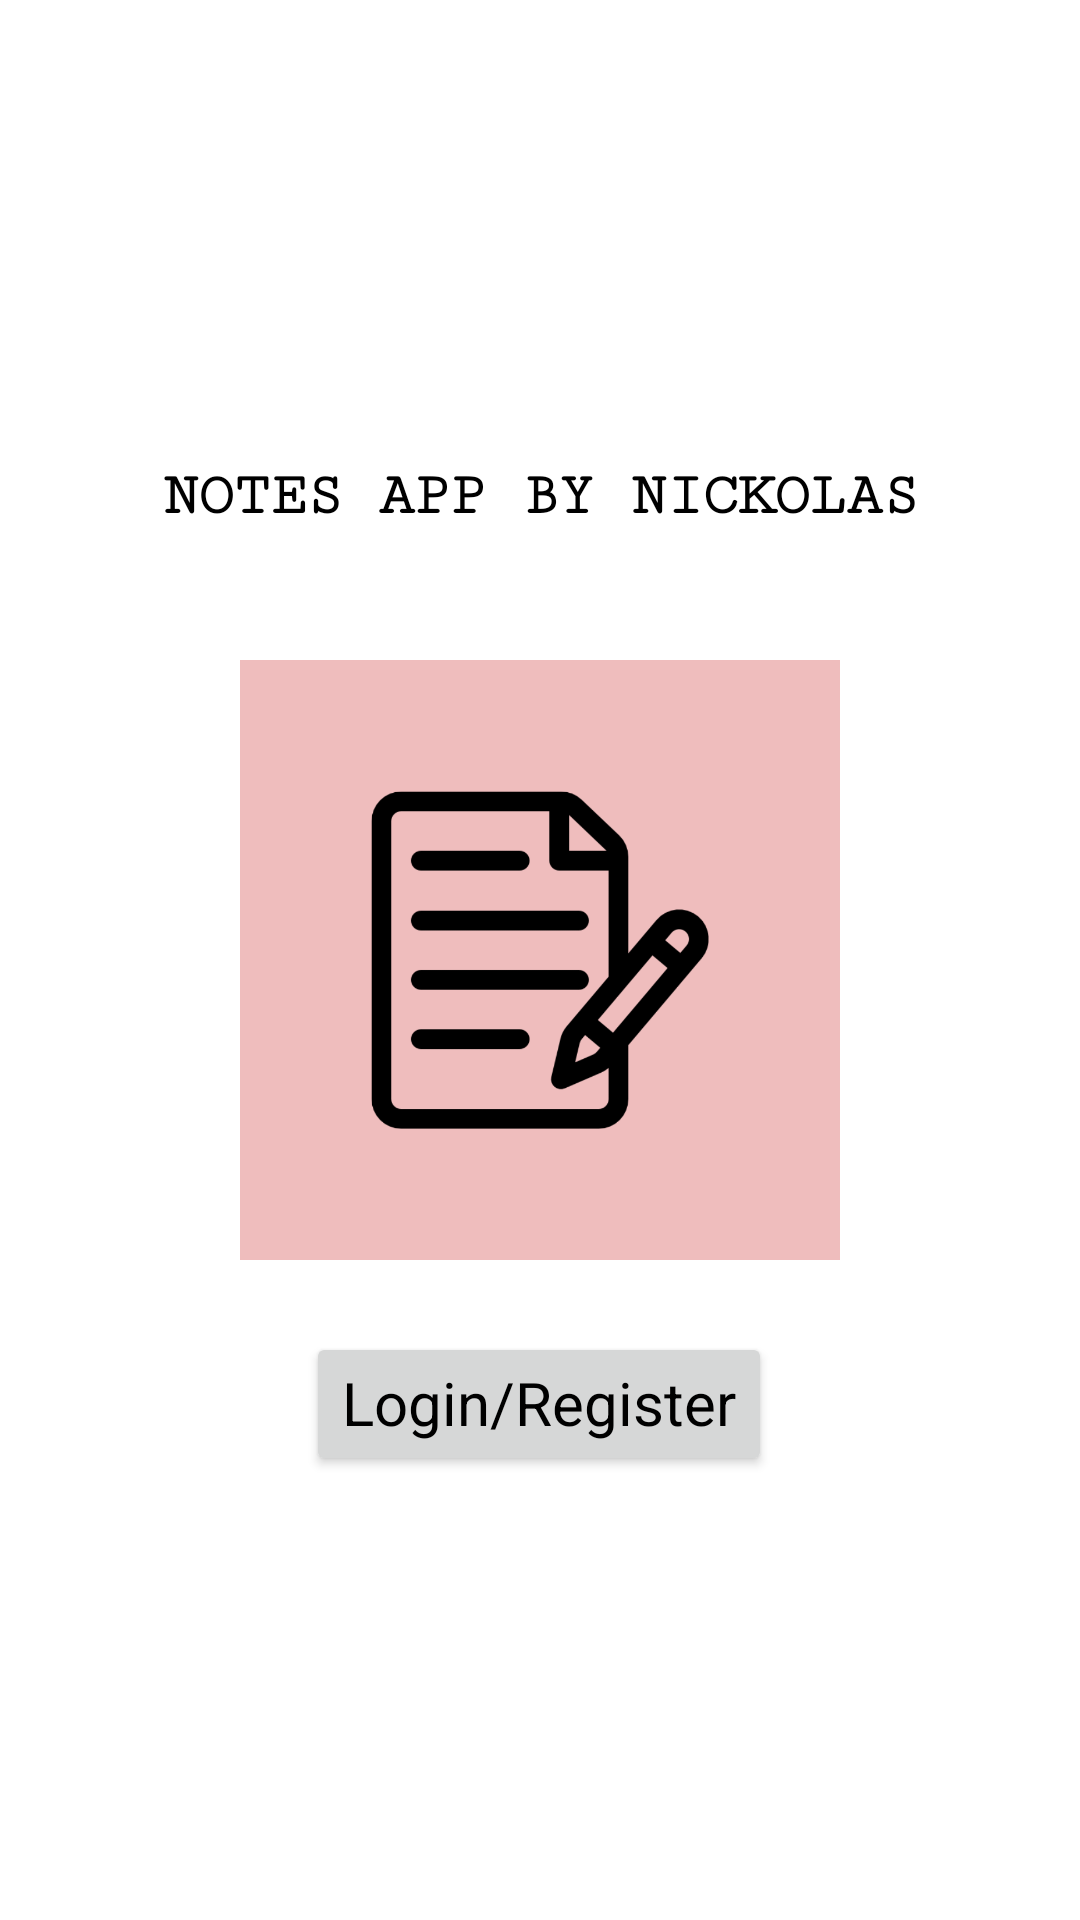

Here is an Android app screen rendered from its layout file. Give the layout XML and the strings, colors and styles it references.
<!-- AndroidManifest.xml: application theme Theme.KeepMyNote -->
<!-- res/layout/activity_login_register.xml -->
<?xml version="1.0" encoding="utf-8"?>
<androidx.constraintlayout.widget.ConstraintLayout
    xmlns:android="http://schemas.android.com/apk/res/android"
    xmlns:app="http://schemas.android.com/apk/res-auto"
    xmlns:tools="http://schemas.android.com/tools"
    android:layout_width="match_parent"
    android:layout_height="match_parent"
    tools:context=".LoginRegisterActivity"
    tools:ignore="MissingDefaultResource">

    
    <ImageView
        android:id="@+id/logoimage"
        android:layout_width="200dp"
        android:layout_height="200dp"
        app:layout_constraintBottom_toBottomOf="parent"
        app:layout_constraintEnd_toEndOf="parent"
        app:layout_constraintStart_toStartOf="parent"
        app:layout_constraintTop_toTopOf="parent"
        app:srcCompat="@drawable/notesapplogo"
        tools:ignore="ContentDescription" />

    
    <TextView
        android:id="@+id/fronttext"
        android:layout_width="wrap_content"
        android:layout_height="wrap_content"
        android:text="NOTES APP BY NICKOLAS"
        android:textColor="@color/black"
        android:textSize="20sp"
        android:textStyle="bold"
        android:textAlignment="center"
        android:fontFamily="serif-monospace"
        app:layout_constraintBottom_toBottomOf="parent"
        app:layout_constraintEnd_toEndOf="parent"
        app:layout_constraintHorizontal_bias="0.5"
        app:layout_constraintStart_toStartOf="parent"
        app:layout_constraintTop_toTopOf="parent"
        app:layout_constraintVertical_bias="0.25"
        tools:ignore="HardcodedText" />

    <Button
        android:id="@+id/button"
        android:layout_width="wrap_content"
        android:layout_height="wrap_content"
        android:text="Login/Register"
        android:textSize="20sp"
        android:textColor="@color/black"
        android:textStyle="normal"
        android:textAlignment="center"
        android:gravity="center_horizontal"
        style="@style/CardView.Light"
        app:layout_constraintBottom_toBottomOf="parent"
        app:layout_constraintEnd_toEndOf="parent"
        app:layout_constraintHorizontal_bias="0.498"
        app:layout_constraintStart_toStartOf="parent"
        app:layout_constraintTop_toTopOf="parent"
        app:layout_constraintVertical_bias="0.75"
        android:onClick="handleLoginRegister"
        tools:ignore="HardcodedText,UsingOnClickInXml" />

</androidx.constraintlayout.widget.ConstraintLayout>
<!-- resources referenced by this layout -->
<resources>
  <color name="black">#FF000000</color>
  <!-- drawable notesapplogo: png bitmap (drawable, 38883 bytes) -->
  <style name="Theme.KeepMyNote" parent="Theme.MaterialComponents.DayNight.DarkActionBar">
          
          <item name="colorPrimary">@color/purple_500</item>
          <item name="colorPrimaryVariant">@color/purple_700</item>
          <item name="colorOnPrimary">@color/white</item>
          
          <item name="colorSecondary">@color/teal_200</item>
          <item name="colorSecondaryVariant">@color/teal_700</item>
          <item name="colorOnSecondary">@color/black</item>
          
          <item name="android:statusBarColor" tools:targetApi="l">?attr/colorPrimaryVariant</item>
          
      </style>
  <color name="purple_500">#FF6200EE</color>
  <color name="purple_700">#FF3700B3</color>
  <color name="white">#FFFFFFFF</color>
  <color name="teal_200">#FF03DAC5</color>
  <color name="teal_700">#FF018786</color>
</resources>
